pico-8 play session: hold → + tap 🅾, after a click and taps of 🅾, ❎, 🅾+❎, 🅾 in the second before t = 0

[t = 1 s] hold → ~1s, tap 🅾 ~2×
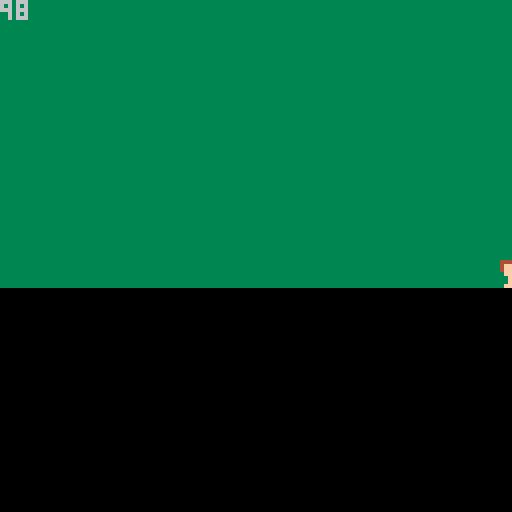
[t = 2 s] hold → ~2s, tap 🅾 ~4×
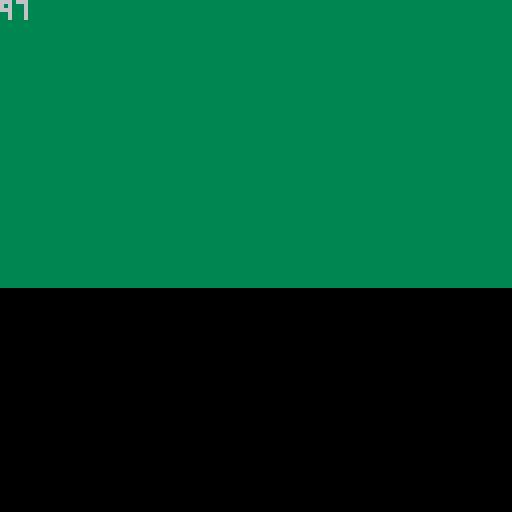
[t = 6 s] hold → ~6s, tap 🅾 ~10×
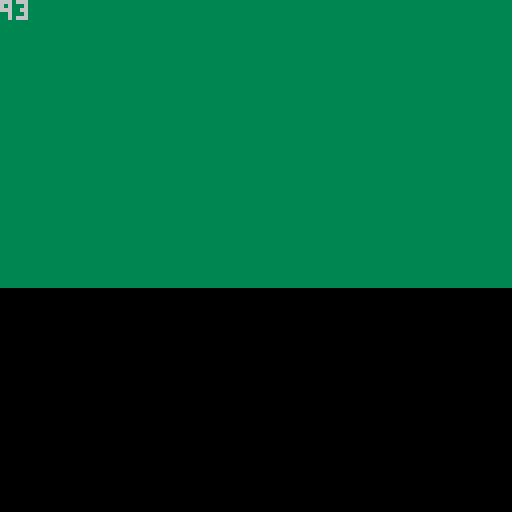
[t = 8 s] hold → ~8s, tap 🅾 ~14×
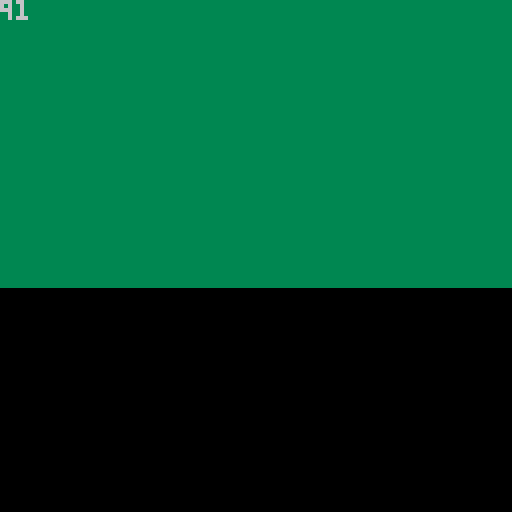

pico-8 cartridge
version 43
__lua__
function _init()
	start_time = 100
	player = {
		sprite_num = 1,
		x = 64,
		y = 64
	}
end

function _update60()
	key_pressed = stat(30)
	if btn(2) then
		player.y -= 1
		player.sprite_num = 3
	end
	if btn(1) then
		player.x += 1
		player.sprite_num = 4
	end
	if btn(3) then
		player.y += 1
		player.sprite_num = 1
	end
	if btn(0) then
		player.x -= 1
		player.sprite_num = 5
	end

	seconds = time()
	current_time = start_time - flr(seconds)
end

function _draw()
	cls()
	map()
	spr(player.sprite_num, player.x, player.y)
	print(current_time)
end
__gfx__
00000000000000003333333300000000000000000000000000000000000000000000000000000000000000000000000000000000000000000000000000000000
000000000444440033333333000f0000044440000044440000000000000000000000000000000000000000000000000000000000000000000000000000000000
0070070004fff400333333330444440004fff00000fff40000000000000000000000000000000000000000000000000000000000000000000000000000000000
0007700000afa0003333333304fff40004ffa00000aff00000000000000000000000000000000000000000000000000000000000000000000000000000000000
0007700000fff0003333333300fff00000fffff0fffff00000000000000000000000000000000000000000000000000000000000000000000000000000000000
00700700000f000033333333000f0000000f0000000f000000000000000000000000000000000000000000000000000000000000000000000000000000000000
00000000000f000033333333000f0000000f0000000f000000000000000000000000000000000000000000000000000000000000000000000000000000000000
0000000000fff0003333333300fff00000fff00000fff00000000000000000000000000000000000000000000000000000000000000000000000000000000000
__map__
0202020202020202020202020202020200000000000000000000000000000000000000000000000000000000000000000000000000000000000000000000000000000000000000000000000000000000000000000000000000000000000000000000000000000000000000000000000000000000000000000000000000000000
0202020202020202020202020202020200000000000000000000000000000000000000000000000000000000000000000000000000000000000000000000000000000000000000000000000000000000000000000000000000000000000000000000000000000000000000000000000000000000000000000000000000000000
0202020202020202020202020202020200000000000000000000000000000000000000000000000000000000000000000000000000000000000000000000000000000000000000000000000000000000000000000000000000000000000000000000000000000000000000000000000000000000000000000000000000000000
0202020202020202020202020202020200000000000000000000000000000000000000000000000000000000000000000000000000000000000000000000000000000000000000000000000000000000000000000000000000000000000000000000000000000000000000000000000000000000000000000000000000000000
0202020202020202020202020202020200000000000000000000000000000000000000000000000000000000000000000000000000000000000000000000000000000000000000000000000000000000000000000000000000000000000000000000000000000000000000000000000000000000000000000000000000000000
0202020202020202020202020202020200000000000000000000000000000000000000000000000000000000000000000000000000000000000000000000000000000000000000000000000000000000000000000000000000000000000000000000000000000000000000000000000000000000000000000000000000000000
0202020202020202020202020202020200000000000000000000000000000000000000000000000000000000000000000000000000000000000000000000000000000000000000000000000000000000000000000000000000000000000000000000000000000000000000000000000000000000000000000000000000000000
0202020202020202020202020202020200000000000000000000000000000000000000000000000000000000000000000000000000000000000000000000000000000000000000000000000000000000000000000000000000000000000000000000000000000000000000000000000000000000000000000000000000000000
0202020202020202020202020202020200000000000000000000000000000000000000000000000000000000000000000000000000000000000000000000000000000000000000000000000000000000000000000000000000000000000000000000000000000000000000000000000000000000000000000000000000000000
